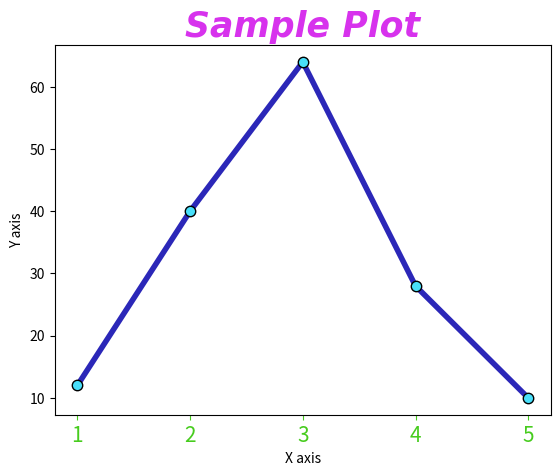

Write Python code to recreate this figure.
import matplotlib.pyplot as pb
import numpy as np

x=np.array([1, 2, 3, 4, 5])
y=np.array([12,40,64,28,10])

line_style=dict(marker=".",
                markersize=15,
                markerfacecolor="#48dffa",
                markeredgecolor="#000000",
                linestyle="solid",
                color="#2b27b8",
                linewidth=4)
pb.title("Sample Plot", fontsize=25, 
                        family="Arial",
                        color="#d732ed",
                        fontweight="bold",
                        fontstyle="oblique")

pb.xlabel("X axis")
pb.ylabel("Y axis")

pb.xticks(x)
pb.tick_params(axis="x",colors="#47cc1e", labelsize=15)


pb.plot(x,y, **line_style)
pb.show()
